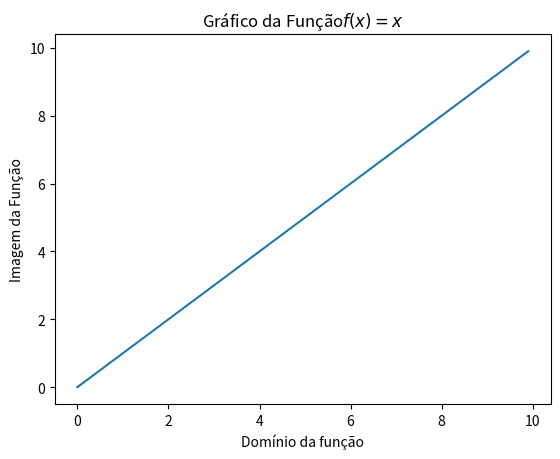

Write Python code to recreate this figure. (Note: this script raises an exception after producing the figure.)
"""
[redacted]
    Comentários: Exemplo da plotagem da função $f(x) = x$ utilizando
    a biblioteca Matplotlib. Neste caso são adicionadas informações nos
    eixos x e y do gráfico e a legenda correspondente.
"""

import matplotlib.pyplot as plt
import numpy as np

#   Cria um objeto figura e o coloca em fig
fig = plt.figure()
#   Da figura criada, é alocada uma matriz 1x1 de gráficos
#   ax corresponde a matriz 1
ax = fig.add_subplot(111);
#   Gera o dominio da função y = x
x  = np.arange(0,10,0.1) # domínio da função [0,10] com amostras de tamanho 0.1
#   Gera a imagem da função y = x
y = [ a for a in x ]
#   Plota a imagem e anota a legenda do gráfico
l = plt.plot(x,y,label=r"$f(x)=x$")
#   Coloca um título correspondente na figura
t = ax.set_title("Gráfico da Função"+r"$f(x) = x$")
#   Insere título no eixo x
t_x = ax.set_xlabel("Domínio da função")
#   Insere título no eixo y
t_y = ax.set_ylabel("Imagem da Função")
#   Insere  a legenda
l = ax.legend(loc='auto')
plt.show()
